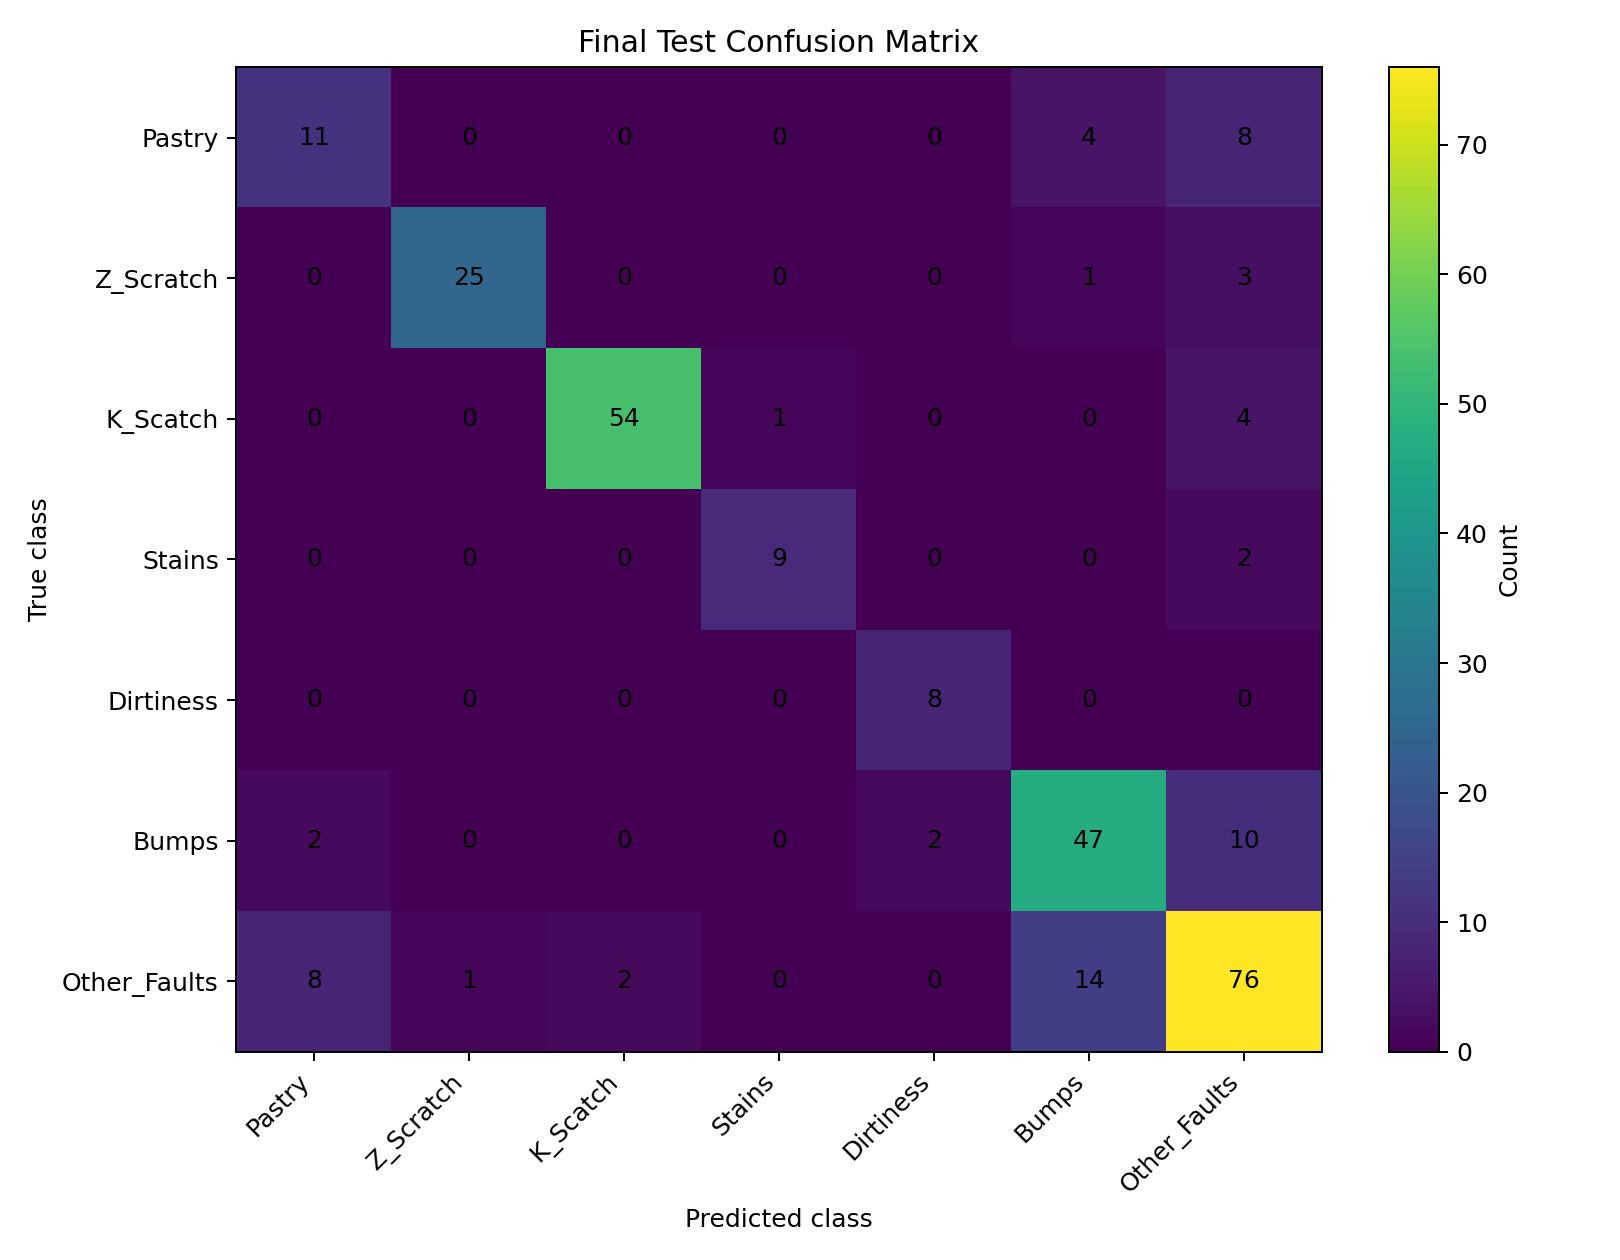

The file beside this chart, header and first rows:
, Pastry, Z_Scratch, K_Scatch, Stains, Dirtiness, Bumps, Other_Faults
Pastry, 11, 0, 0, 0, 0, 4, 8
Z_Scratch, 0, 25, 0, 0, 0, 1, 3
K_Scatch, 0, 0, 54, 1, 0, 0, 4
Stains, 0, 0, 0, 9, 0, 0, 2
Dirtiness, 0, 0, 0, 0, 8, 0, 0
Bumps, 2, 0, 0, 0, 2, 47, 10
Other_Faults, 8, 1, 2, 0, 0, 14, 76
